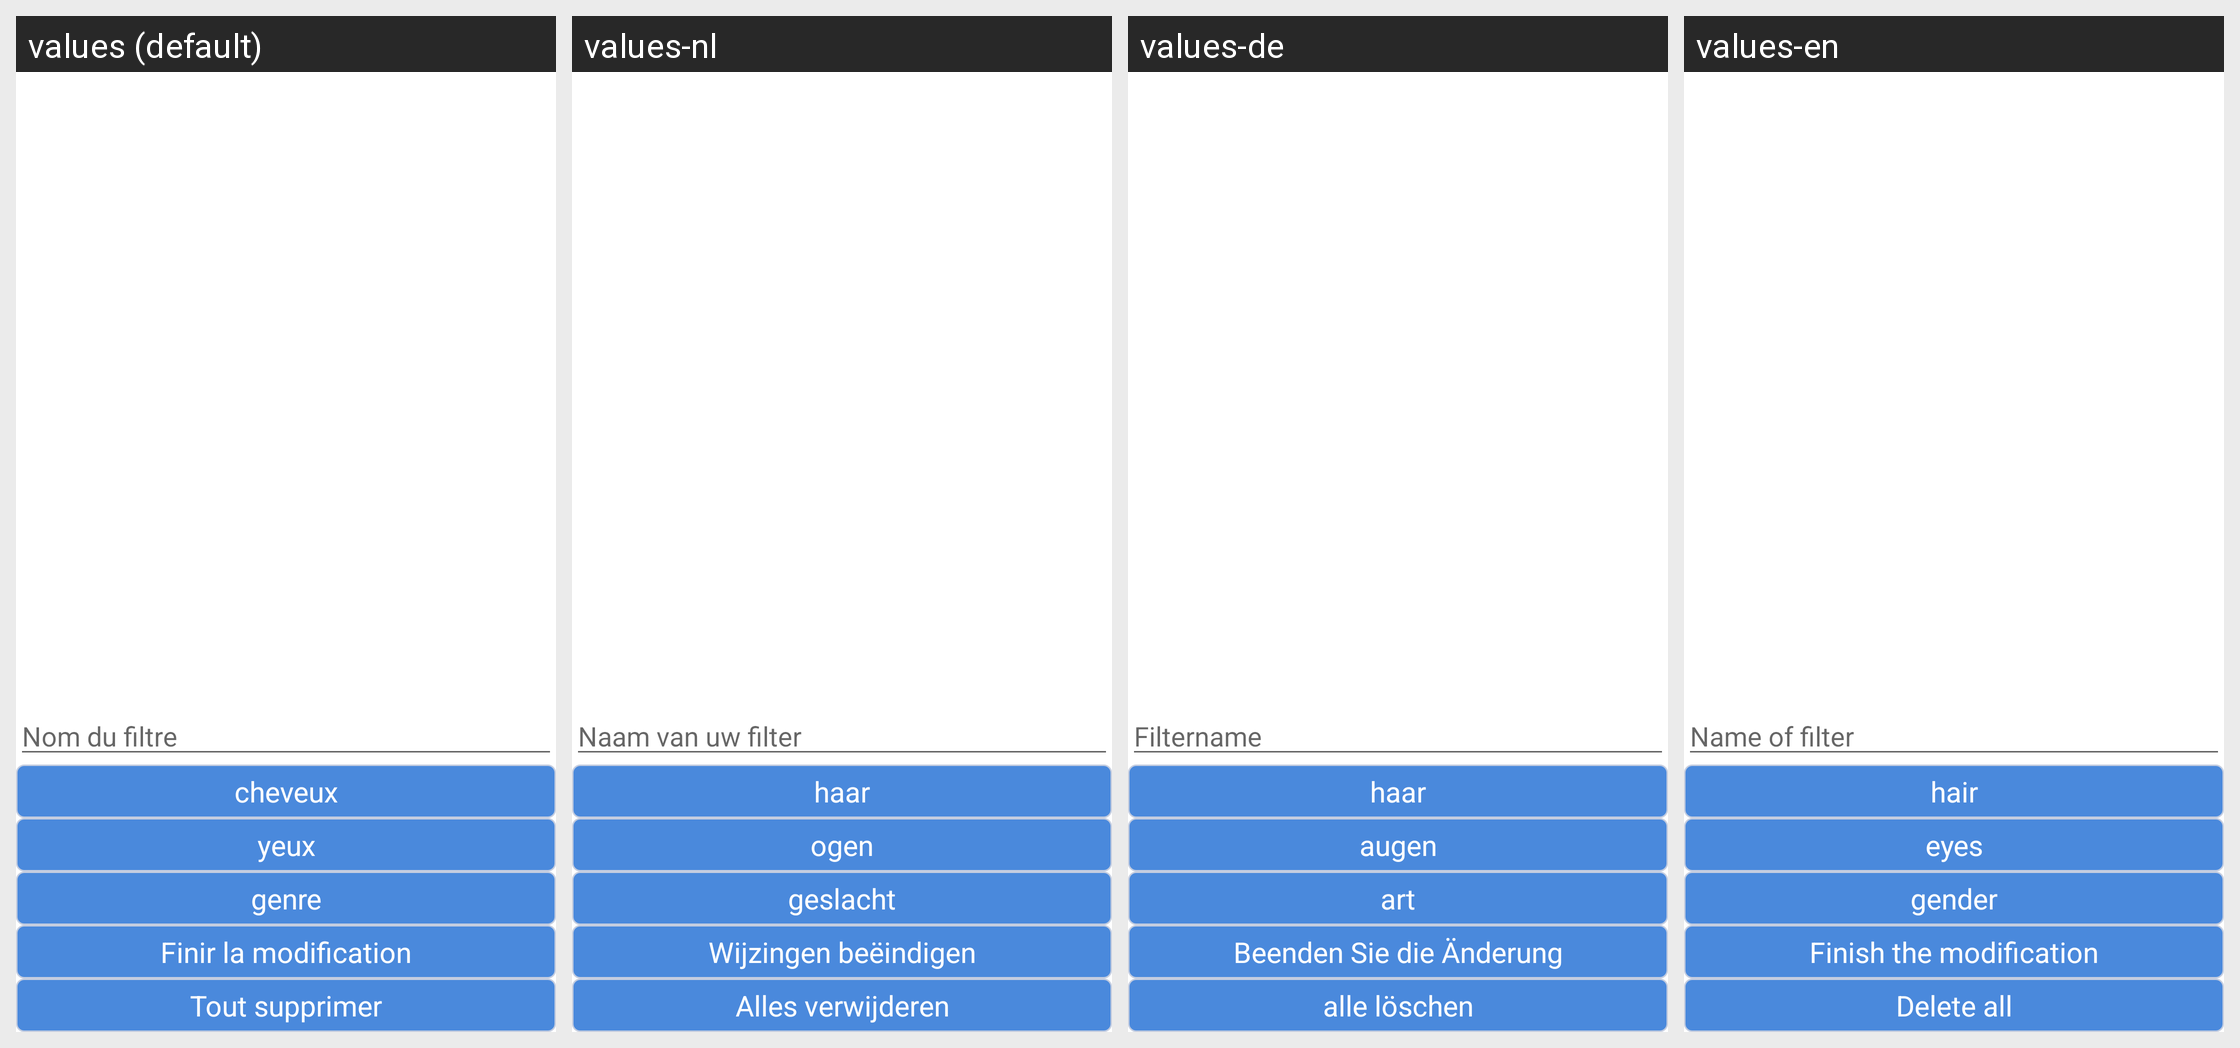

Translations of the strings shown on this Android screen, per locale in the grid:
Android screen res/layout/modify_filtre_activity.xml rendered under 4 locales, left to right: values (default), values-nl, values-de, values-en. Device: Nexus 5 (rendered at 1080×1920; each locale shown at half size, 540×960, under a caption strip naming it); theme AppTheme.
Strings drawn on this screen, with the default value and each locale's value (text and hints the layout hard-codes, and strings that could not be matched under every locale, appear in the picture but are not listed):

modify_name_filtre
  values: Nom du filtre
  values-nl: Naam van uw filter
  values-de: Filtername
  values-en: Name of filter

modify_cheveux
  values: cheveux
  values-nl: haar
  values-de: haar
  values-en: hair

modify_yeux
  values: yeux
  values-nl: ogen
  values-de: augen
  values-en: eyes

modify_sexe
  values: genre
  values-nl: geslacht
  values-de: art
  values-en: gender

modify_end
  values: Finir la modification
  values-nl: Wijzingen beëindigen
  values-de: Beenden Sie die Änderung
  values-en: Finish the modification

modify_reset
  values: Tout supprimer
  values-nl: Alles verwijderen
  values-de: alle löschen
  values-en: Delete all
